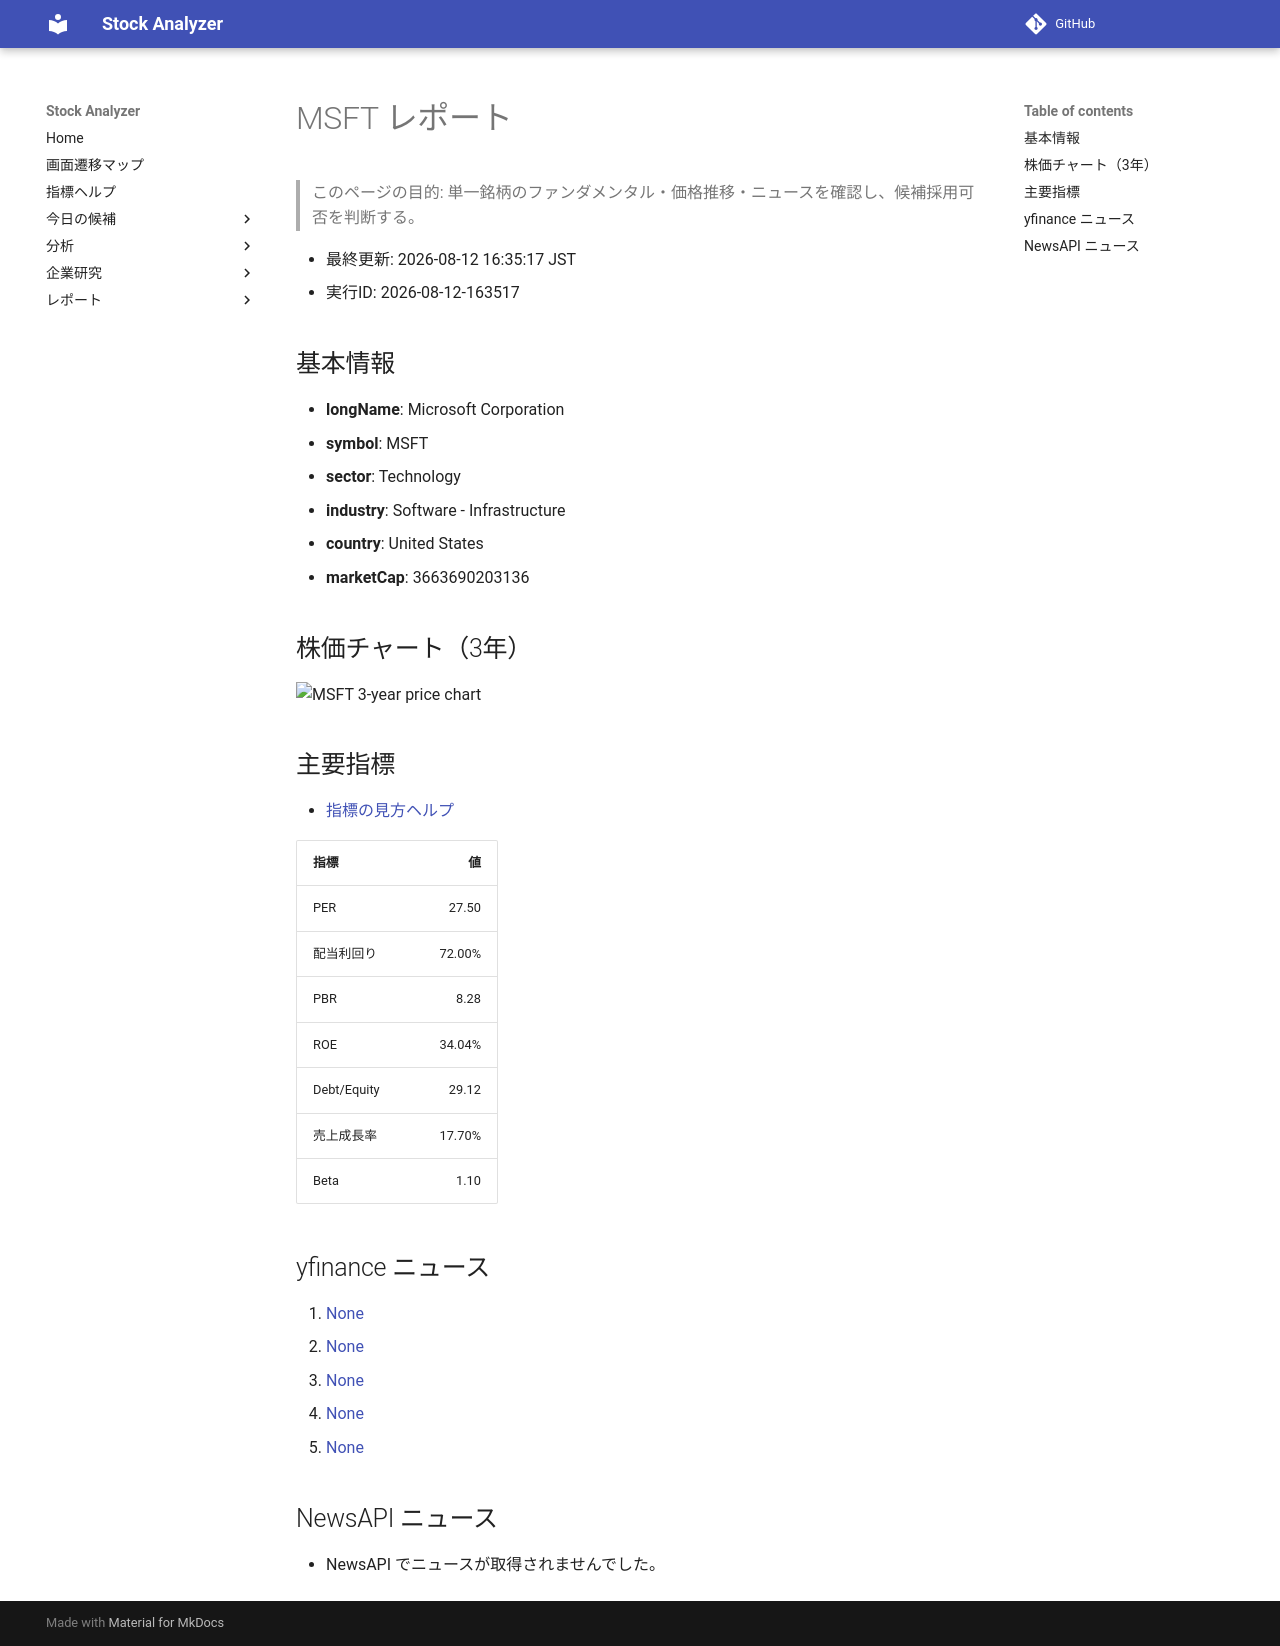

repository: Yumi-note/Making-APP · page: reports/2026-08-12/163517/MSFT/index.html · generator: mkdocs

# MSFT レポート

> このページの目的: 単一銘柄のファンダメンタル・価格推移・ニュースを確認し、候補採用可否を判断する。

- 最終更新: 2026-08-12 16:35:17 JST
- 実行ID: 2026-08-12-163517

## 基本情報

- **longName**: Microsoft Corporation
- **symbol**: MSFT
- **sector**: Technology
- **industry**: Software - Infrastructure
- **country**: United States
- **marketCap**: 3663690203136

## 株価チャート（3年）

![MSFT 3-year price chart](MSFT_3y.png)

## 主要指標

- [指標の見方ヘルプ](../../../../indicators.md)

| 指標 | 値 |
|---|---:|
| PER | 27.50 |
| 配当利回り | 72.00% |
| PBR | 8.28 |
| ROE | 34.04% |
| Debt/Equity | 29.12 |
| 売上成長率 | 17.70% |
| Beta | 1.10 |

## yfinance ニュース

1. [None](None)
2. [None](None)
3. [None](None)
4. [None](None)
5. [None](None)

## NewsAPI ニュース

- NewsAPI でニュースが取得されませんでした。
